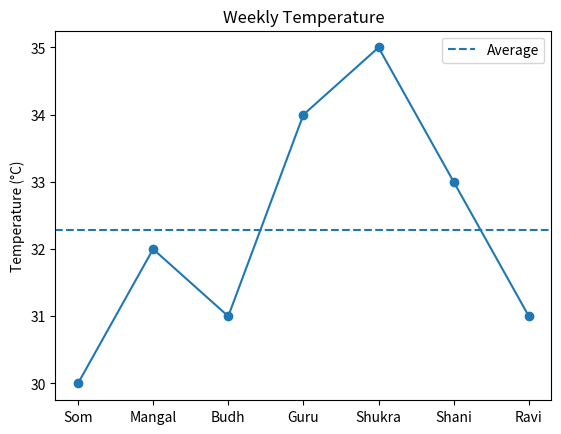

Reproduce this figure in Python.
import matplotlib.pyplot as plt

days = ["Som", "Mangal", "Budh", "Guru", "Shukra", "Shani", "Ravi"]
temperature = [30, 32, 31, 34, 35, 33, 31]

plt.plot(days, temperature, marker="o")

plt.axhline(
    sum(temperature) / len(temperature),
    linestyle="--",
    label="Average"
)

plt.title("Weekly Temperature")
plt.ylabel("Temperature (°C)")
plt.legend()

plt.show()
